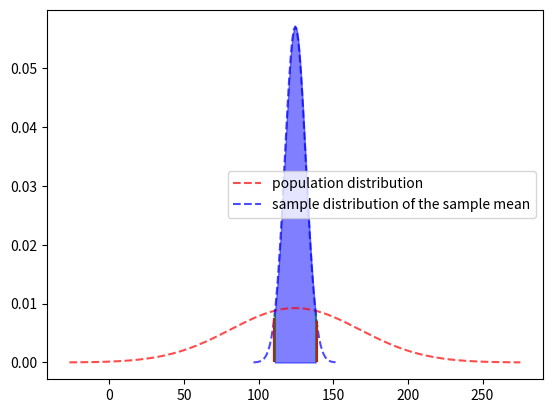

Source code (Python):
#!/usr/bin/env python3
#-*- coding:utf-8 -*-
#############################################
#File Name: ci_ex1.py
#Brief: 示例1
#Author: frank
#Email: [email redacted]
#Created Time:2018-08-13 19:33:11
#Blog: http://www.cnblogs.com/black-mamba
# [redacted]
#############################################
import matplotlib.pyplot as plt
import numpy as np
import scipy.stats
import random

#随机抽取36个苹果，计算200,000苹果的重量在100到124g范围的概率
def sampling_distribution(data,confidence=0.95,sampling_times=1,sampling_size=30):
    list_sampling_mean = []
    
    for i in np.arange(sampling_times):
        #samples = np.random.choice(data,sampling_size)#重复抽样
        samples = random.sample(list(data),sampling_size)#不重复抽样
        #print("samples:{}".format(samples))
        samples_mean = np.mean(samples)
        list_sampling_mean.append(samples_mean)
        
    
    #the sampling distribution of the sampling mean,样本均值的抽样分布
    sam_mean = np.mean(list_sampling_mean)
    print("样本均值分布的期望,sam_mean:{}".format(sam_mean))
    sam_std = np.std(list_sampling_mean)
    print("样本均值分布的标准差,sam_std:{}".format(sam_std))
    
    #获取样本均值分布~N(sam_mean, sam_std^2)
    norm = scipy.stats.norm(loc=sam_mean, scale=sam_std)
    
    #获取距离sam_mean 4个sam_std的范围
    x = np.arange(sam_mean-sam_std*4, sam_mean+sam_std*4, 1)
    #获取x对应的概率密度函数值
    y = norm.pdf(x)
    #显示样本均值分布
    plt.plot(x, y,'b--',alpha=0.7,label='sample distribution of the sample mean')

    #获取置信区间,方法1
    confidence *= 100
    c_low = (100 - confidence) / 2
    c_high = 100 - c_low
    c_interval = np.percentile(list_sampling_mean,[c_low, c_high])
    print("95%置信区间端点对应的x坐标:{}".format(c_interval))
    

    #获取置信区间,方法2
    c_interval1 = [norm.isf(1-0.025),norm.isf(1-0.975)]
    print("95%置信区间端点对应的x坐标:{}".format(c_interval1))
    print("[{},{}]".format(sam_mean-sam_std*1.8, sam_mean+sam_std*1.8))

    #绘制置信区间对应的竖线
    a = c_interval[0]
    b = c_interval[1]
    plt.vlines(a, 0, norm.pdf(a),'r')
    plt.vlines(b, 0, norm.pdf(b),'r')
    
    a1 = c_interval1[0]
    b1 = c_interval1[1]
    plt.vlines(a1, 0, norm.pdf(a1),'g',alpha=0.5)
    plt.vlines(b1, 0, norm.pdf(b1),'g',alpha=0.5)
    
    fill_x = np.linspace(a1,b1,100)
    #print("type of fill_x:{}".format(type(fill_x)))
    fill_y = norm.pdf(fill_x)
    #print("type of fill_y:{}".format(type(fill_y)))
    plt.fill_between(fill_x, fill_y, color='b',alpha=0.5)


#模拟总体200,000个苹果的重量数据
#用不同的数据测试
#data1 = np.random.randint(10, 200, size=200000)
data1 = np.random.randint(50, 200, size=200000)

#总体均值
population_mean = np.mean(data1)
print("population mean:{}".format(population_mean))

#总体标准差
population_std = np.std(data1)
print("population std:{}".format(population_std))

#总体分布曲线
norm1 = scipy.stats.norm(population_mean, population_std)
x = np.arange(population_mean-population_std*3.5, population_mean+population_std*3.5, 1)
y = norm1.pdf(x)
plt.plot(x, y,'r--',label='population distribution',alpha=0.7)


sampling_distribution(data1,sampling_times=1000,sampling_size=36) 
   
plt.legend()
plt.show() 
